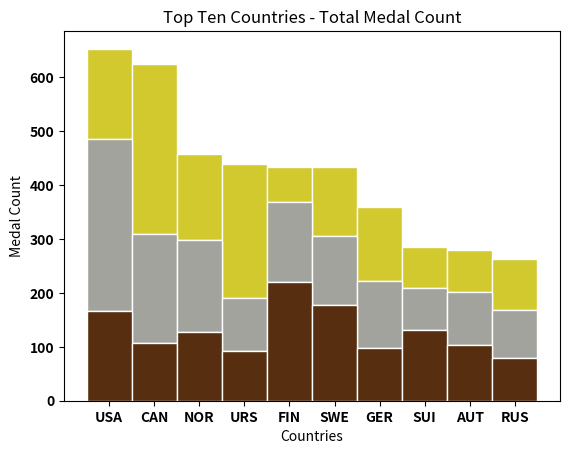

Write the Python code that produced this figure.
# libraries
import numpy as np
import matplotlib.pyplot as plt
from matplotlib import rc
 
#Total Number of Medals Won - top 10 Countries broken down by gold, silver, and bronze
#this is the graph used in the app!!!!


# y-axis in bold
rc('font', weight='bold')
 
# Values of each group
gold = [167, 315, 159, 250, 66, 127, 137, 76, 79, 94]
silver = [319, 203, 171, 97, 147, 129, 126, 77, 98, 90]
bronze = [167, 107, 127, 93, 221, 177, 97, 132, 103, 79]
 
# Heights of bars1 + bars2
bars = np.add(silver, bronze).tolist()
 
# The position of the bars on the x-axis
r = [0,1,2,3,4,5,6,7,8,9]
 
# Names of group and bar width
names = ["USA", "CAN", "NOR", "URS", "FIN", "SWE", "GER", "SUI", "AUT", "RUS"]
barWidth = 1
 
# Create gold bars (top)
plt.bar(r, gold, bottom=bars, color='#d1c92e', edgecolor='white', width=barWidth)
# Create silver (middle), on top of the third one
plt.bar(r, silver, bottom=bronze, color='#a3a39d', edgecolor='white', width=barWidth)
# Create bronze (bottom)
plt.bar(r, bronze, color='#572e10', edgecolor='white', width=barWidth)
 
#Custom title
plt.title("Top Ten Countries - Total Medal Count")

# Custom X axis
plt.xticks(r, names, fontweight='bold')
plt.xlabel("Countries")

# Custom Y axis
plt.ylabel("Medal Count")
 
# Show graphic
plt.show()
